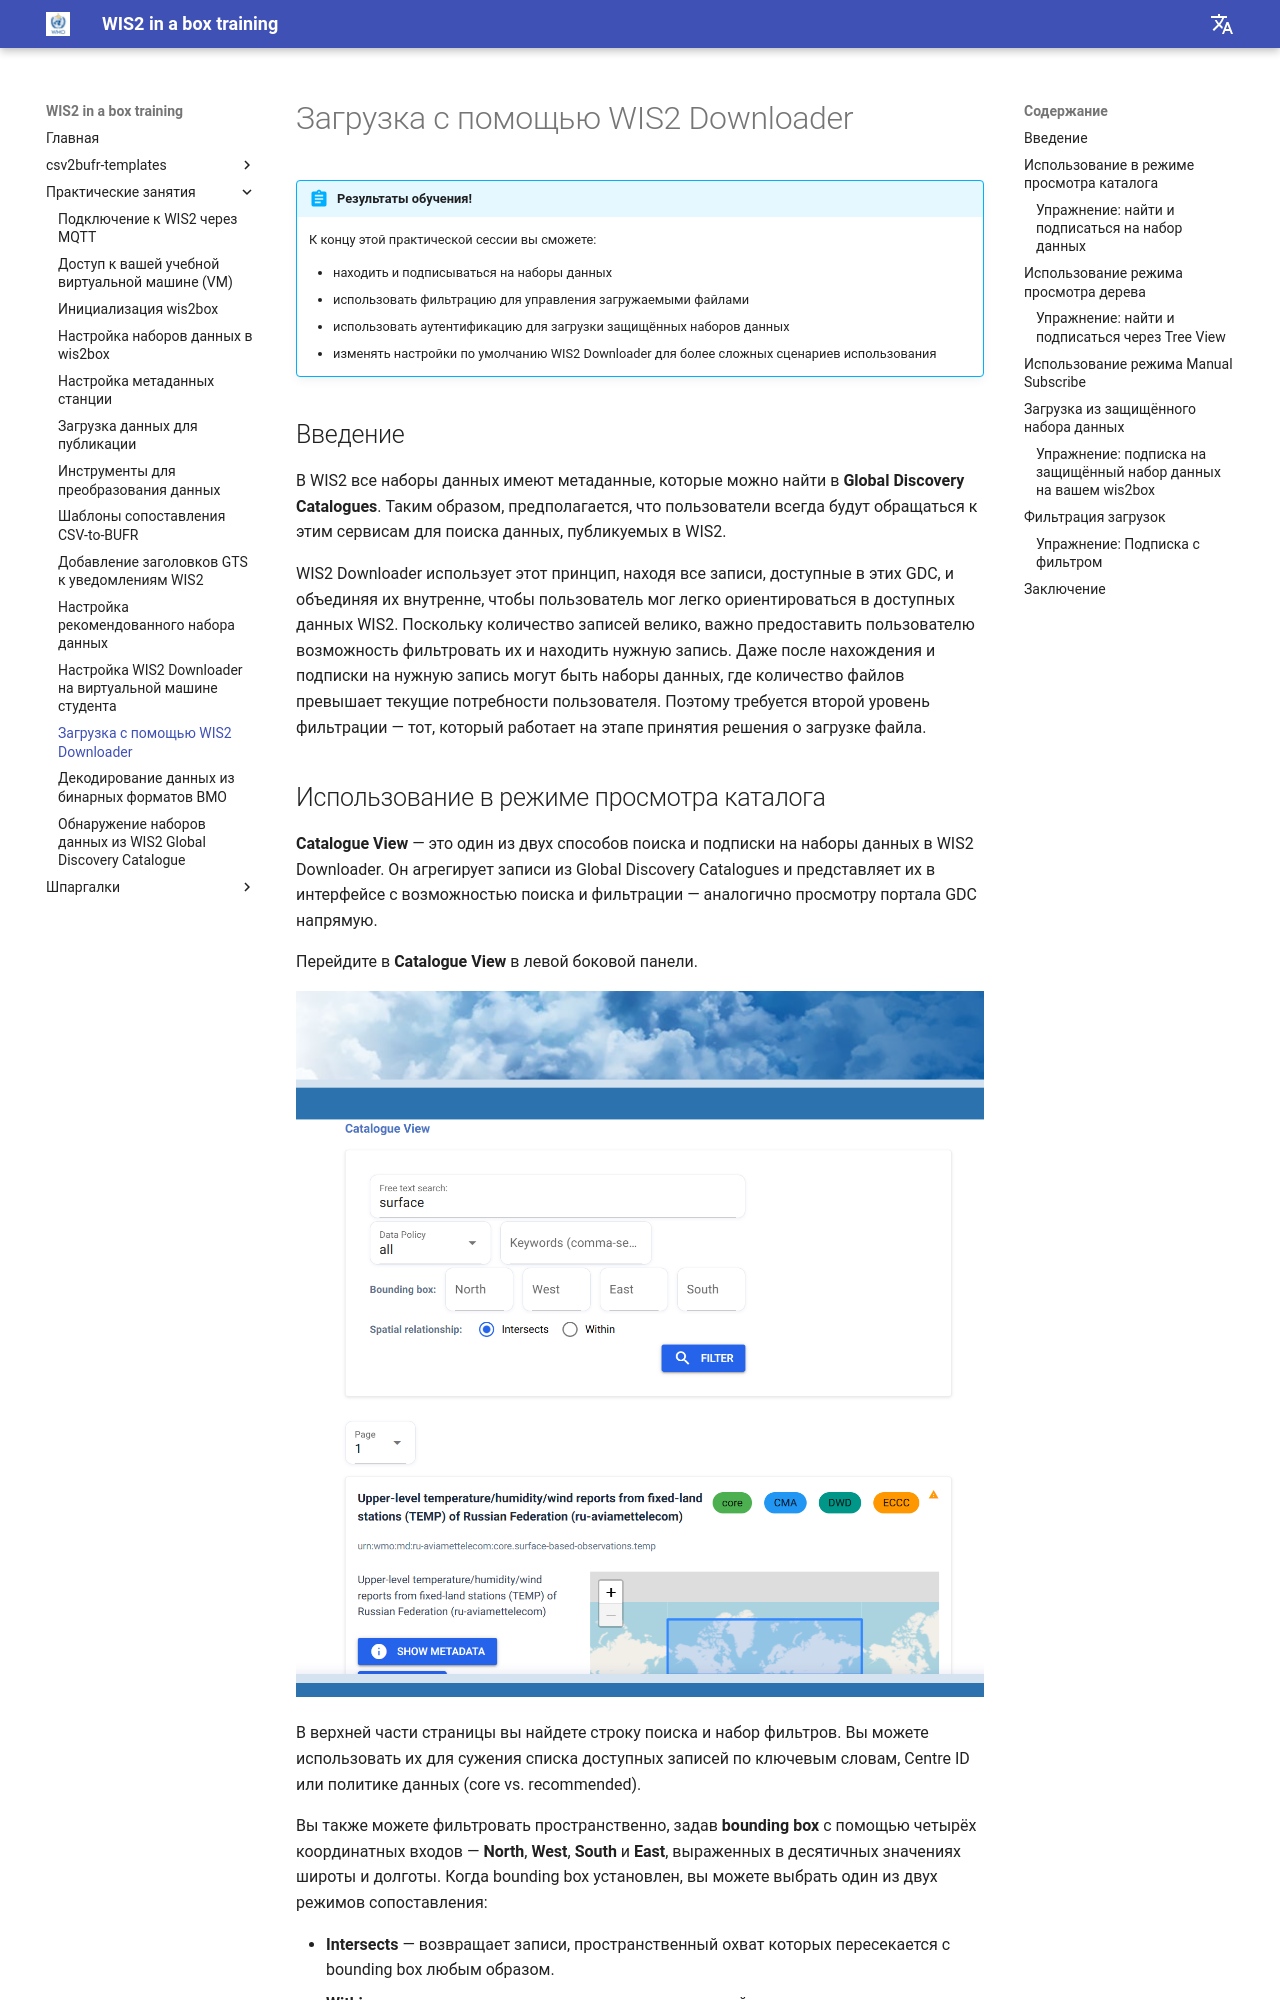

repository: wmo-im/wis2box-training · page: ru/practical-sessions/downloading-with-wis2-downloader/index.html · generator: mkdocs

---
title: Загрузка с помощью WIS2 Downloader
---

# Загрузка с помощью WIS2 Downloader

!!! abstract "Результаты обучения!"

    К концу этой практической сессии вы сможете:

    - находить и подписываться на наборы данных
    - использовать фильтрацию для управления загружаемыми файлами
    - использовать аутентификацию для загрузки защищённых наборов данных
    - изменять настройки по умолчанию WIS2 Downloader для более сложных сценариев использования

## Введение

В WIS2 все наборы данных имеют метаданные, которые можно найти в **Global Discovery Catalogues**. Таким образом, предполагается, что пользователи всегда будут обращаться к этим сервисам для поиска данных, публикуемых в WIS2.

WIS2 Downloader использует этот принцип, находя все записи, доступные в этих GDC, и объединяя их внутренне, чтобы пользователь мог легко ориентироваться в доступных данных WIS2. Поскольку количество записей велико, важно предоставить пользователю возможность фильтровать их и находить нужную запись. Даже после нахождения и подписки на нужную запись могут быть наборы данных, где количество файлов превышает текущие потребности пользователя. Поэтому требуется второй уровень фильтрации — тот, который работает на этапе принятия решения о загрузке файла.

## Использование в режиме просмотра каталога

**Catalogue View** — это один из двух способов поиска и подписки на наборы данных в WIS2 Downloader. Он агрегирует записи из Global Discovery Catalogues и представляет их в интерфейсе с возможностью поиска и фильтрации — аналогично просмотру портала GDC напрямую.

Перейдите в **Catalogue View** в левой боковой панели.

![WIS2 Downloader Catalogue View](../assets/img/wis2-downloader-catalogue-view.png)

В верхней части страницы вы найдете строку поиска и набор фильтров. Вы можете использовать их для сужения списка доступных записей по ключевым словам, Centre ID или политике данных (core vs. recommended).

Вы также можете фильтровать пространственно, задав **bounding box** с помощью четырёх координатных входов — **North**, **West**, **South** и **East**, выраженных в десятичных значениях широты и долготы. Когда bounding box установлен, вы можете выбрать один из двух режимов сопоставления:

- **Intersects** — возвращает записи, пространственный охват которых пересекается с bounding box любым образом.
- **Within** — возвращает только записи, пространственный охват которых полностью находится внутри bounding box.

!!! note "Перезагрузка каталога"

    Каталог загружается из GDC при запуске WIS2 Downloader. Если вы считаете, что список устарел, вы можете принудительно перезагрузить его в разделе **Settings** в левой боковой панели.
